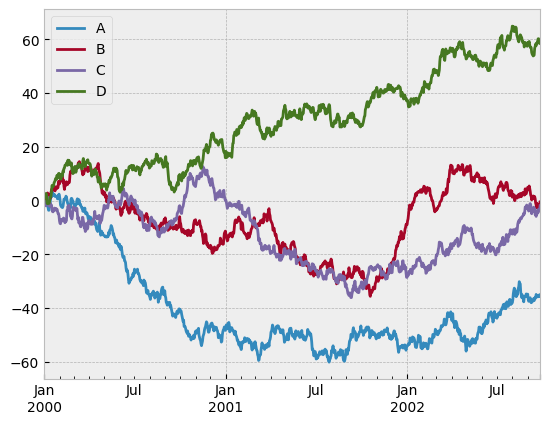
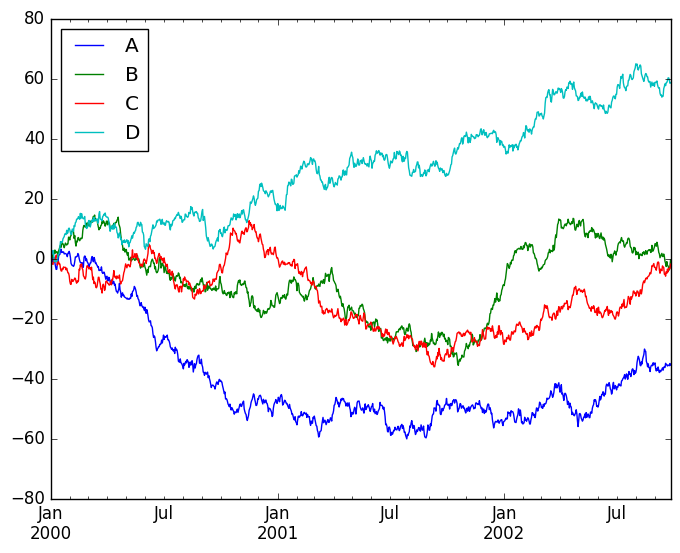
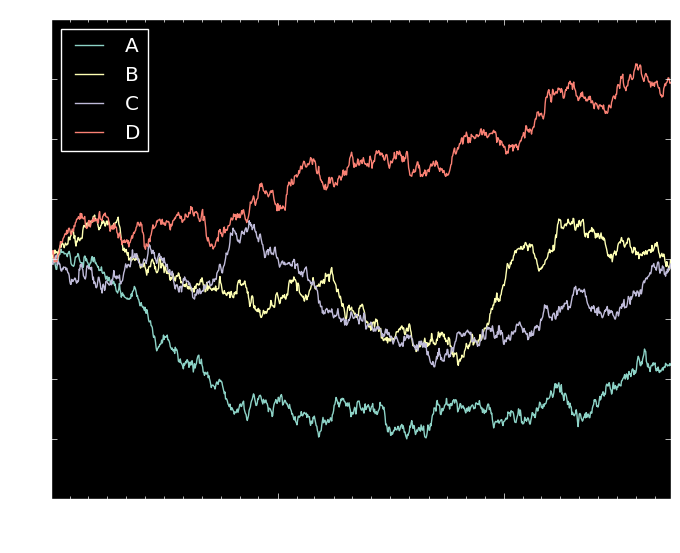
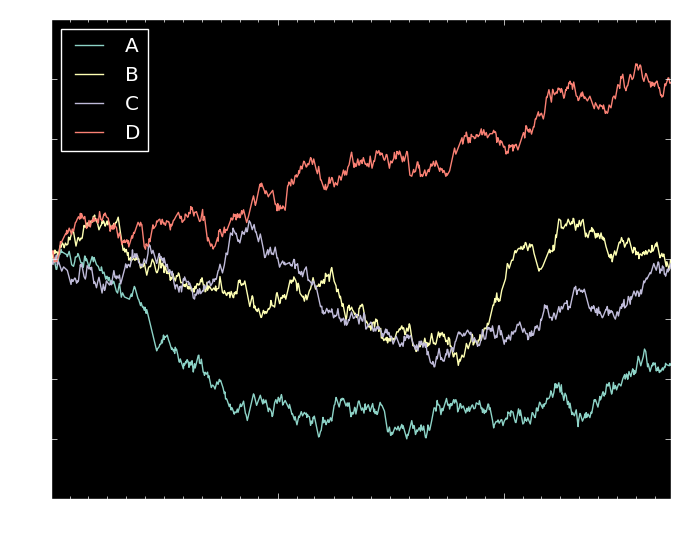
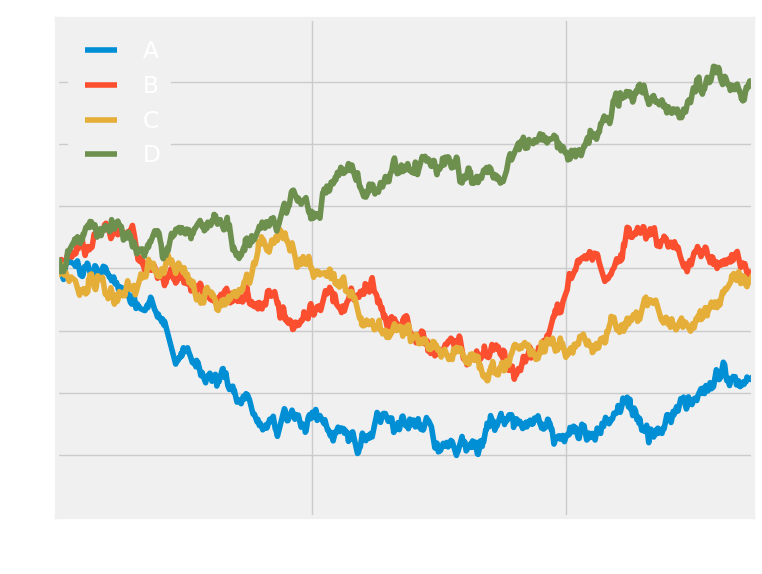
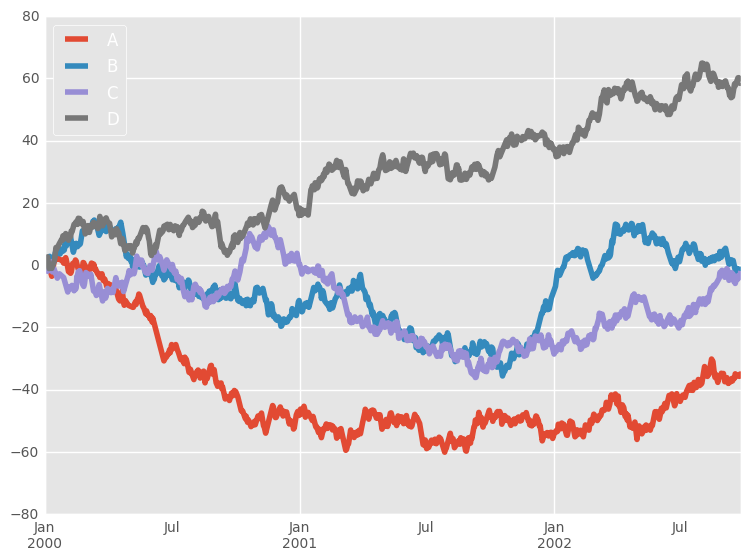
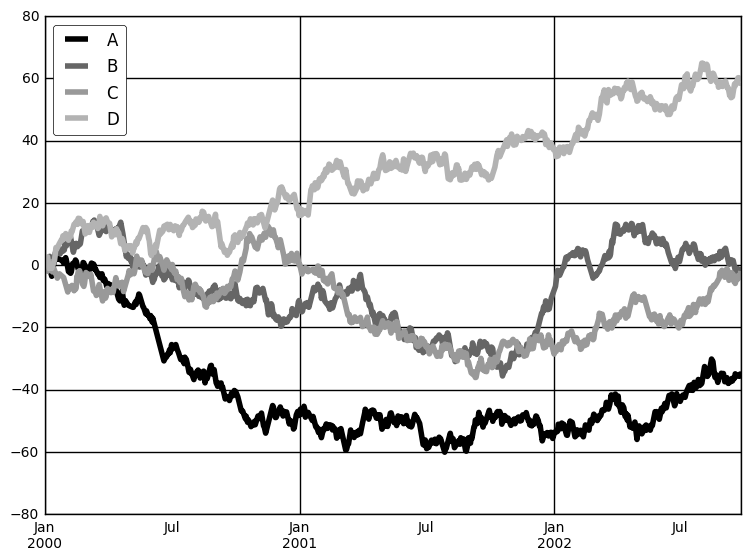

Reproduce these figures in Python, in order. (Note: this script raises an exception after producing the figures.)
#%% [markdown]
# # [Customising matplotlib plots with style sheets](https://matplotlib.org/users/style_sheets.html)

#%% [markdown]
# To get the list all available styles:

# ```python
# print(plt.style.available)
# ```

#%%
# import packages
import numpy as np
import pandas as pd
import matplotlib.pyplot as plt

#%%
# data for plot
ts=pd.Series(np.random.randn(1000),
                index=pd.date_range('1/1/2000',periods=1000))
ts=ts.cumsum()
df=pd.DataFrame(np.random.randn(1000,4),index=ts.index,
                    columns=['A','B','C','D'])
df=df.cumsum()

#%%
# bmh
plt.style.use(['bmh'])
plt.figure()
df.plot()
plt.legend(loc='best')

#%%
# classic
plt.style.use(['classic'])
plt.figure()
df.plot()
plt.legend(loc='best')

#%%
# dark_background
plt.style.use(['dark_background'])
plt.figure()
df.plot()
plt.legend(loc='best')

#%%
# fast
plt.style.use(['fast'])
plt.figure()
df.plot()
plt.legend(loc='best')

#%%
# fivethirtyeight
plt.style.use(['fivethirtyeight'])
plt.figure()
df.plot()
plt.legend(loc='best')

#%%
# ggplot
plt.style.use(['ggplot'])
plt.figure()
df.plot()
plt.legend(loc='best')

#%%
# grayscale
plt.style.use(['grayscale'])
plt.figure()
df.plot()
plt.legend(loc='best')

#%%
# seaborn-bright
plt.style.use(['seaborn-bright'])
plt.figure()
df.plot()
plt.legend(loc='best')

#%%
# seaborn-colorblind
plt.style.use(['seaborn-colorblind'])
plt.figure()
df.plot()
plt.legend(loc='best')

#%%
# seaborn-dark-palette
plt.style.use(['seaborn-dark-palette'])
plt.figure()
df.plot()
plt.legend(loc='best')

#%%
# seaborn-dark
plt.style.use(['seaborn-dark'])
plt.figure()
df.plot()
plt.legend(loc='best')

#%%
# seaborn-darkgrid
plt.style.use(['seaborn-darkgrid'])
plt.figure()
df.plot()
plt.legend(loc='best')

#%%
# seaborn-deep
plt.style.use(['seaborn-deep'])
plt.figure()
df.plot()
plt.legend(loc='best')

#%%
# seaborn-muted
plt.style.use(['seaborn-muted'])
plt.figure()
df.plot()
plt.legend(loc='best')

#%%
# seaborn-notebook
plt.style.use(['seaborn-notebook'])
plt.figure()
df.plot()
plt.legend(loc='best')

#%%
# seaborn-paper
plt.style.use(['seaborn-paper'])
plt.figure()
df.plot()
plt.legend(loc='best')

#%%
# seaborn-pastel
plt.style.use(['seaborn-pastel'])
plt.figure()
df.plot()
plt.legend(loc='best')

#%%
# seaborn-poster
plt.style.use(['seaborn-poster'])
plt.figure()
df.plot()
plt.legend(loc='best')

#%%
# seaborn-talk
plt.style.use(['seaborn-talk'])
plt.figure()
df.plot()
plt.legend(loc='best')

#%%
# seaborn-ticks
plt.style.use(['seaborn-ticks'])
plt.figure()
df.plot()
plt.legend(loc='best')

#%%
# seaborn-white
plt.style.use(['seaborn-white'])
plt.figure()
df.plot()
plt.legend(loc='best')

#%%
# seaborn-whitegrid
plt.style.use(['seaborn-whitegrid'])
plt.figure()
df.plot()
plt.legend(loc='best')

#%%
# seaborn
plt.style.use(['seaborn'])
plt.figure()
df.plot()
plt.legend(loc='best')

#%%
# Solarize_Light2
plt.style.use(['Solarize_Light2'])
plt.figure()
df.plot()
plt.legend(loc='best')

#%%
# tableau-colorblind10
plt.style.use(['tableau-colorblind10'])
plt.figure()
df.plot()
plt.legend(loc='best')

#%%
# _classic_test
plt.style.use(['_classic_test'])
plt.figure()
df.plot()
plt.legend(loc='best')